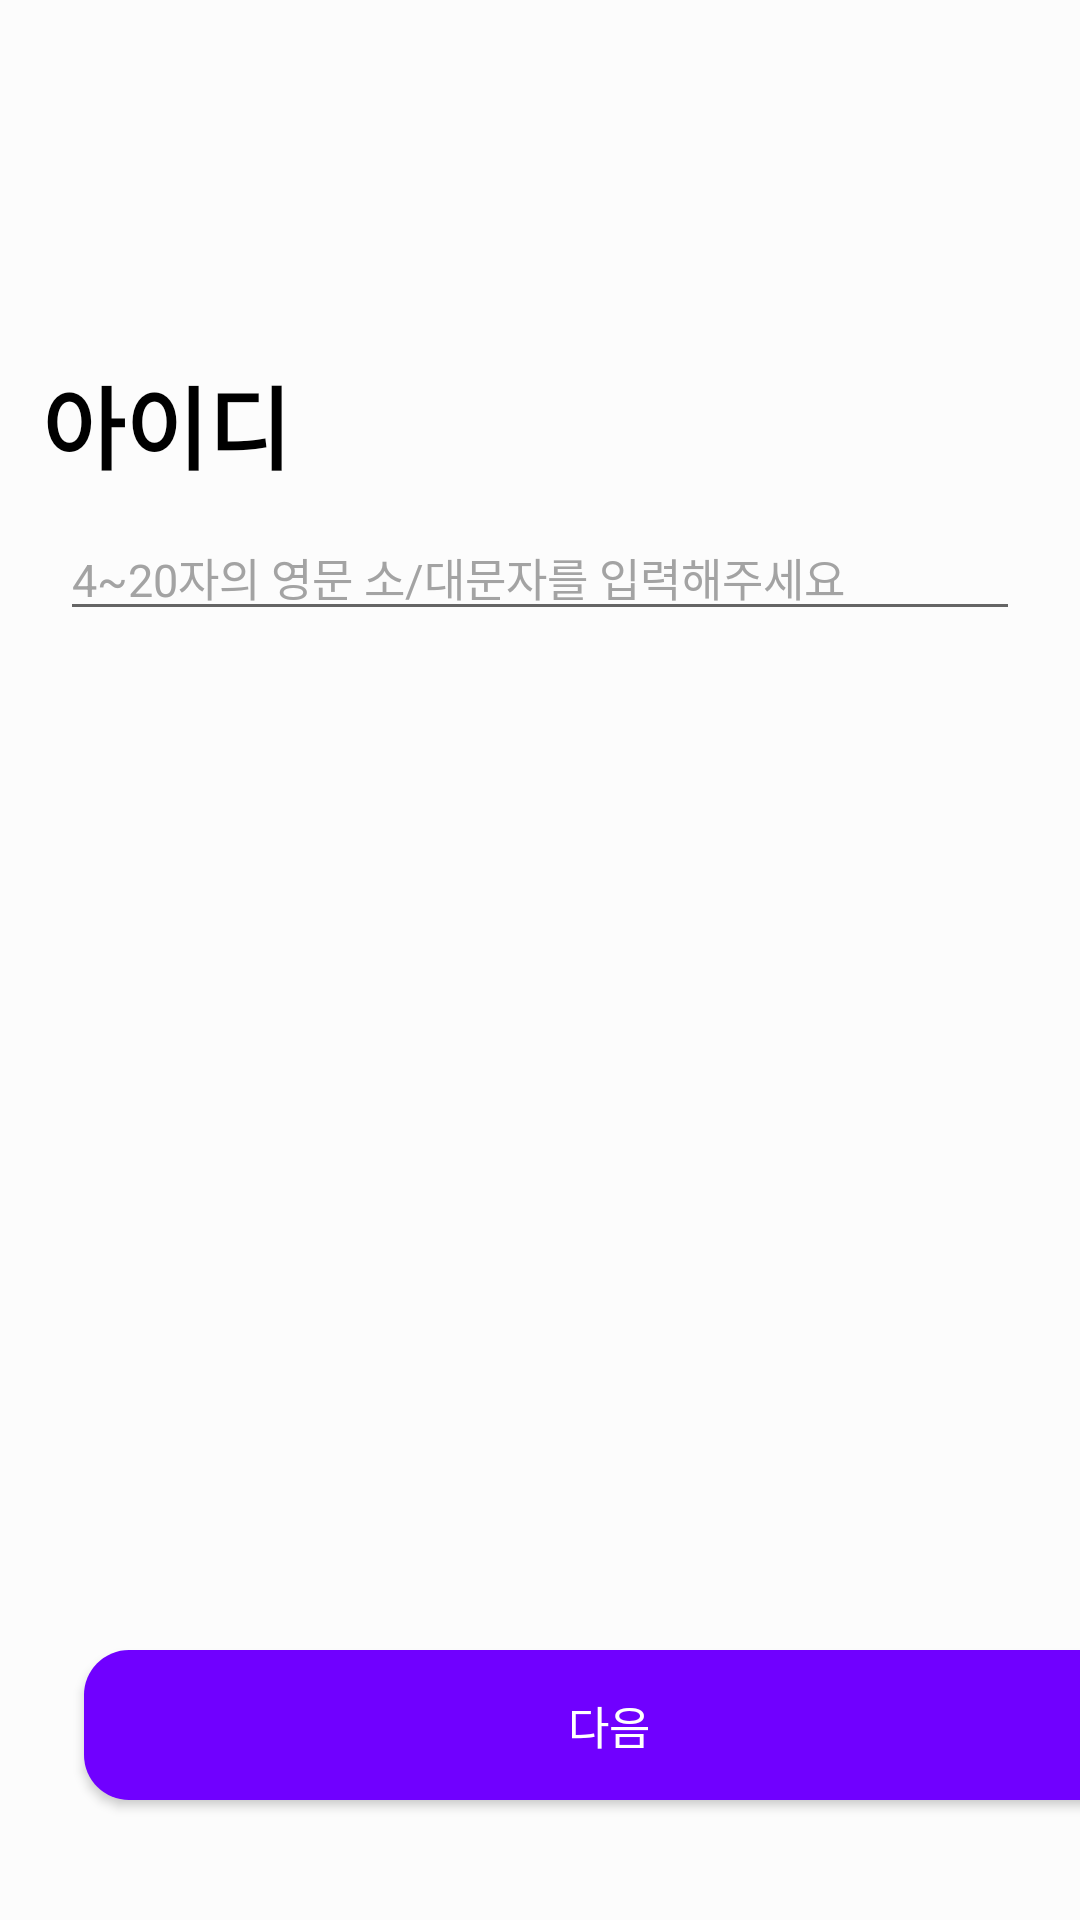

Layout XML and referenced resources for this Android screen:
<!-- AndroidManifest.xml: application theme Theme.example -->
<!-- res/layout/fragment_join_id.xml -->
<?xml version="1.0" encoding="utf-8"?>
<FrameLayout xmlns:android="http://schemas.android.com/apk/res/android"
    xmlns:tools="http://schemas.android.com/tools"
    android:layout_width="match_parent"
    android:layout_height="match_parent"
    xmlns:app="http://schemas.android.com/apk/res-auto"
    tools:context=".signup.Fragment.JoinIdFragment"
    android:background="@color/background">

    <androidx.constraintlayout.widget.ConstraintLayout
        android:layout_width="match_parent"
        android:layout_height="match_parent">

        <androidx.appcompat.widget.AppCompatButton
            android:id="@+id/JoinReBtnId"
            android:layout_width="wrap_content"
            android:layout_height="wrap_content"
            android:background="@drawable/arrow"
            app:layout_constraintBottom_toTopOf="@+id/joinId"
            app:layout_constraintEnd_toEndOf="parent"
            app:layout_constraintHorizontal_bias="0.05"
            app:layout_constraintStart_toStartOf="parent"
            app:layout_constraintTop_toTopOf="parent"
            app:layout_constraintVertical_bias="0.8" />

        <TextView
            android:id="@+id/joinId"
            android:layout_width="wrap_content"
            android:layout_height="wrap_content"
            android:text="아이디"
            android:textColor="@color/black"
            android:textSize="30dp"
            android:textStyle="bold"
            app:layout_constraintBottom_toBottomOf="parent"
            app:layout_constraintEnd_toEndOf="parent"
            app:layout_constraintHorizontal_bias="0.05"
            app:layout_constraintStart_toStartOf="parent"
            app:layout_constraintTop_toTopOf="parent"
            app:layout_constraintVertical_bias="0.2" />

        <EditText
            android:id="@+id/joinIdMsg"
            android:layout_width="match_parent"
            android:layout_height="wrap_content"
            android:text="4~20자의 영문 소/대문자를 입력해주세요"
            android:textColor="@color/gray"
            android:textSize="15dp"
            android:layout_marginLeft="20dp"
            android:layout_marginRight="20dp"
            app:layout_constraintBottom_toBottomOf="parent"
            app:layout_constraintEnd_toEndOf="parent"
            app:layout_constraintStart_toStartOf="parent"
            app:layout_constraintTop_toBottomOf="@+id/joinId"
            app:layout_constraintVertical_bias="0.02" />

        <androidx.appcompat.widget.AppCompatButton
            android:id="@+id/joinIdBtn"
            android:layout_width="350dp"
            android:layout_height="50dp"
            android:layout_marginStart="28dp"
            android:layout_marginBottom="40dp"
            android:text="다음"
            android:textColor="@color/white"
            android:textSize="15dp"
            android:background="@drawable/btn_style"
            app:layout_constraintBottom_toBottomOf="parent"
            app:layout_constraintRight_toRightOf="parent"
            app:layout_constraintStart_toStartOf="parent" />

    </androidx.constraintlayout.widget.ConstraintLayout>

</FrameLayout>
<!-- resources referenced by this layout -->
<resources>
  <color name="background">#FCFCFC</color>
  <color name="black">#FF000000</color>
  <color name="gray">#A3A3A3</color>
  <color name="white">#FFFFFFFF</color>
  <!-- drawable btn_style (drawable) -->
  <?xml version="1.0" encoding="utf-8"?>
  <selector xmlns:android="http://schemas.android.com/apk/res/android">
      <item
          android:bottom="1dp"
          android:left="1dp"
          android:right="1dp"
          android:top="1dp">
          <shape android:shape="rectangle">
              <solid android:color="@color/purple"/>
              <corners
                  android:bottomRightRadius="15dp"
                  android:bottomLeftRadius="15dp"
                  android:topLeftRadius="15dp"
                  android:topRightRadius="15dp"/>
          </shape>
      </item>
  </selector>
  <style name="Theme.example" parent="Theme.MaterialComponents.DayNight.DarkActionBar">
          
          <item name="colorPrimary">@color/purple_500</item>
          <item name="colorPrimaryVariant">@color/purple_700</item>
          <item name="colorOnPrimary">@color/white</item>
          
          <item name="colorSecondary">@color/teal_200</item>
          <item name="colorSecondaryVariant">@color/teal_700</item>
          <item name="colorOnSecondary">@color/black</item>
          
          <item name="android:statusBarColor">?attr/colorPrimaryVariant</item>
          
      </style>
  <color name="purple">#7000FF</color>
  <color name="purple_500">#FF6200EE</color>
  <color name="purple_700">#FF3700B3</color>
  <color name="teal_200">#FF03DAC5</color>
  <color name="teal_700">#FF018786</color>
</resources>
